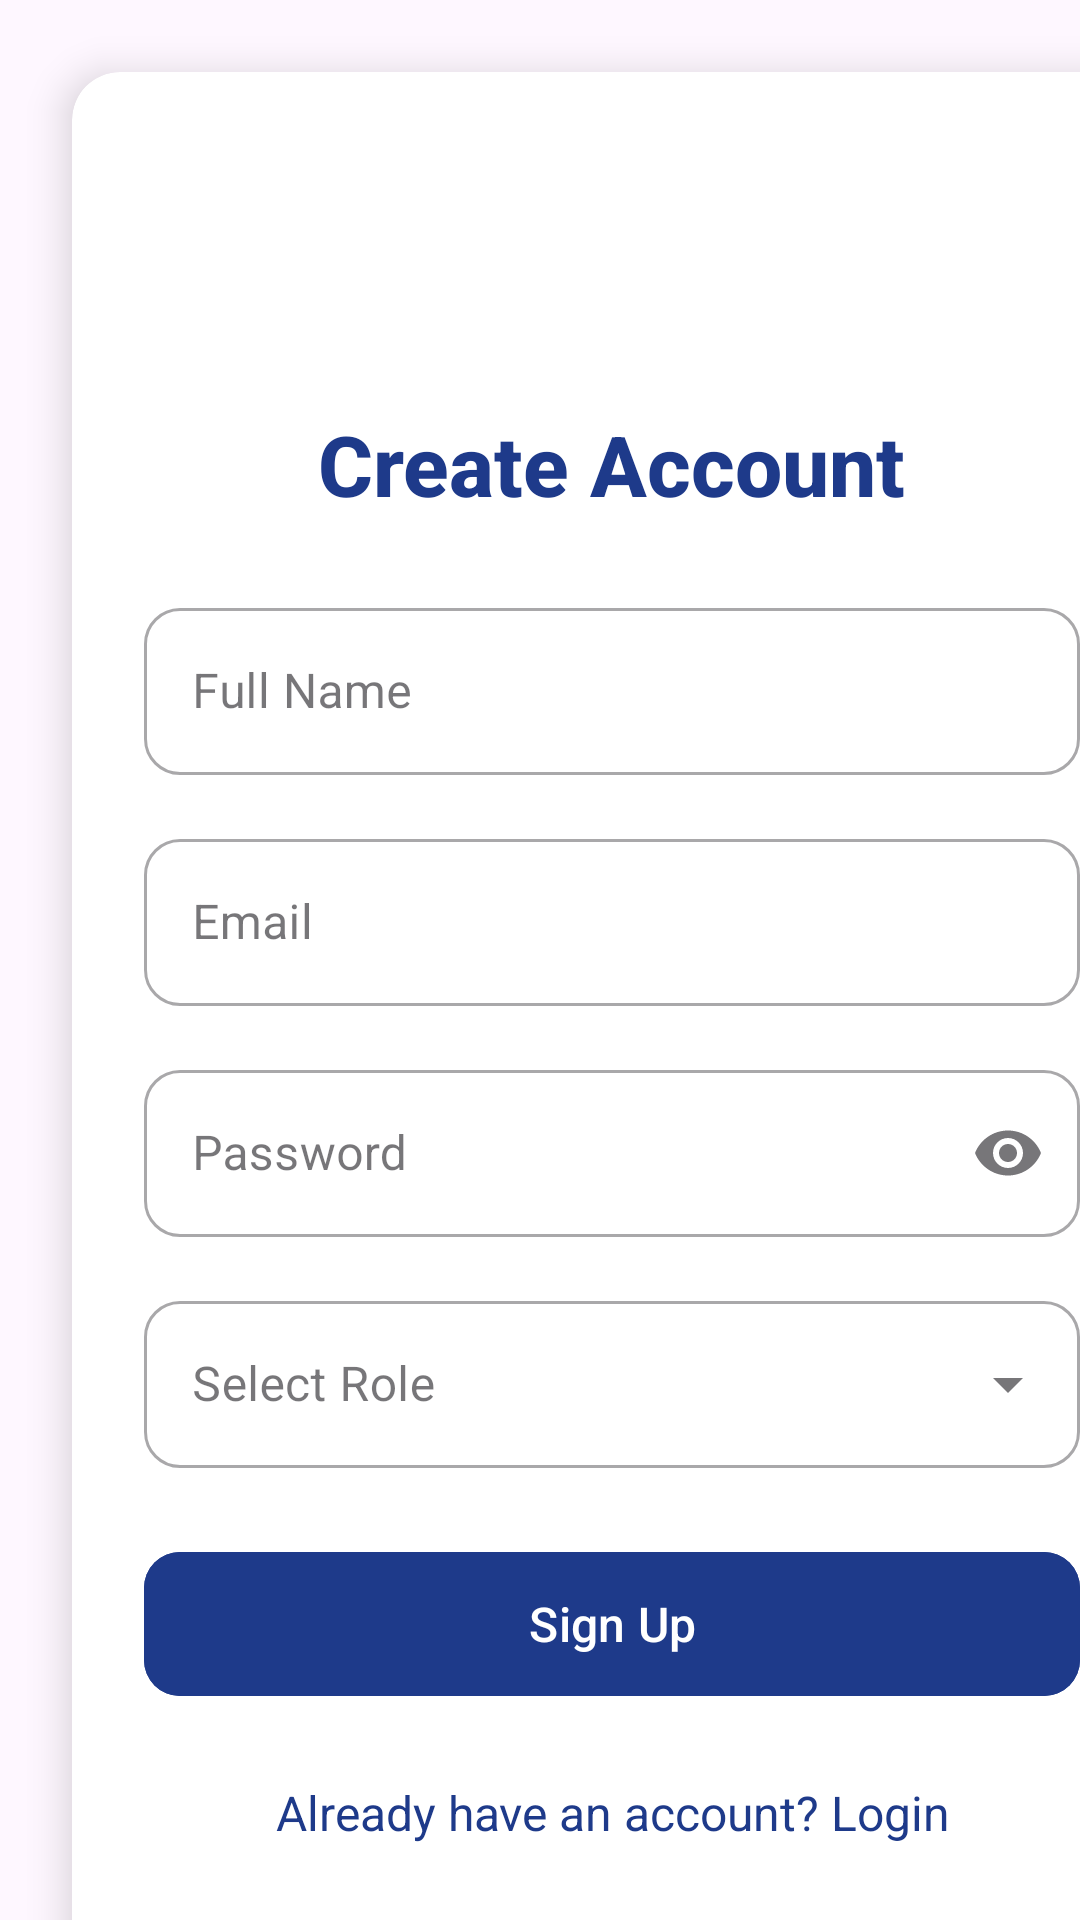

Android layout source for this screen:
<!-- AndroidManifest.xml: application theme Theme.AttendanceQR -->
<!-- res/layout/activity_signup.xml -->
<ScrollView xmlns:android="http://schemas.android.com/apk/res/android"
    xmlns:app="http://schemas.android.com/apk/res-auto"
    xmlns:tools="http://schemas.android.com/tools"
    android:id="@+id/main"
    android:layout_width="match_parent"
    android:layout_height="match_parent"
    android:layout_gravity="center"
    android:layout_margin="0dp"
    android:fillViewport="true"
    android:gravity="center"
    android:scrollbars="none"
    tools:context=".SignupActivity">

    <androidx.cardview.widget.CardView
        android:layout_width="match_parent"
        android:layout_height="wrap_content"
        android:layout_margin="24dp"
        app:cardBackgroundColor="#FFFFFF"
        app:cardCornerRadius="16dp"
        app:cardElevation="8dp">

        <LinearLayout
            android:layout_width="match_parent"
            android:layout_height="wrap_content"
            android:gravity="center_horizontal"
            android:orientation="vertical"
            android:padding="24dp">

            <ImageView
                android:layout_width="72dp"
                android:layout_height="72dp"
                android:layout_marginBottom="16dp"
                android:contentDescription="App Logo"
                android:src="@drawable/ic_admin" />

            <TextView
                android:layout_width="wrap_content"
                android:layout_height="wrap_content"
                android:layout_marginBottom="24dp"
                android:fontFamily="sans-serif-medium"
                android:text="Create Account"
                android:textColor="#1E3A8A"
                android:textSize="28sp"
                android:textStyle="bold" />

            <com.google.android.material.textfield.TextInputLayout
                style="@style/Widget.MaterialComponents.TextInputLayout.OutlinedBox"
                android:layout_width="match_parent"
                android:layout_height="wrap_content"
                android:layout_marginBottom="16dp"
                android:hint="Full Name"
                app:boxCornerRadiusBottomEnd="12dp"
                app:boxCornerRadiusBottomStart="12dp"
                app:boxCornerRadiusTopEnd="12dp"
                app:boxCornerRadiusTopStart="12dp">

                <com.google.android.material.textfield.TextInputEditText
                    android:id="@+id/etName"
                    android:layout_width="match_parent"
                    android:layout_height="wrap_content"
                    android:inputType="textPersonName" />
            </com.google.android.material.textfield.TextInputLayout>

            <com.google.android.material.textfield.TextInputLayout
                style="@style/Widget.MaterialComponents.TextInputLayout.OutlinedBox"
                android:layout_width="match_parent"
                android:layout_height="wrap_content"
                android:layout_marginBottom="16dp"
                android:hint="Email"
                app:boxCornerRadiusBottomEnd="12dp"
                app:boxCornerRadiusBottomStart="12dp"
                app:boxCornerRadiusTopEnd="12dp"
                app:boxCornerRadiusTopStart="12dp">

                <com.google.android.material.textfield.TextInputEditText
                    android:id="@+id/etEmail"
                    android:layout_width="match_parent"
                    android:layout_height="wrap_content"
                    android:inputType="textEmailAddress" />
            </com.google.android.material.textfield.TextInputLayout>

            <com.google.android.material.textfield.TextInputLayout
                style="@style/Widget.MaterialComponents.TextInputLayout.OutlinedBox"
                android:layout_width="match_parent"
                android:layout_height="wrap_content"
                android:layout_marginBottom="16dp"
                android:hint="Password"
                app:boxCornerRadiusBottomEnd="12dp"
                app:boxCornerRadiusBottomStart="12dp"
                app:boxCornerRadiusTopEnd="12dp"
                app:boxCornerRadiusTopStart="12dp"
                app:endIconMode="password_toggle">

                <com.google.android.material.textfield.TextInputEditText
                    android:id="@+id/etPassword"
                    android:layout_width="match_parent"
                    android:layout_height="wrap_content"
                    android:inputType="textPassword" />
            </com.google.android.material.textfield.TextInputLayout>

            <com.google.android.material.textfield.TextInputLayout
                style="@style/Widget.MaterialComponents.TextInputLayout.OutlinedBox.ExposedDropdownMenu"
                android:layout_width="match_parent"
                android:layout_height="wrap_content"
                android:layout_marginBottom="24dp"
                android:hint="Select Role"
                app:boxCornerRadiusBottomEnd="12dp"
                app:boxCornerRadiusBottomStart="12dp"
                app:boxCornerRadiusTopEnd="12dp"
                app:boxCornerRadiusTopStart="12dp">

                <com.google.android.material.textfield.MaterialAutoCompleteTextView
                    android:id="@+id/spinnerRole"
                    android:layout_width="match_parent"
                    android:layout_height="wrap_content"
                    android:inputType="none" />
            </com.google.android.material.textfield.TextInputLayout>

            <com.google.android.material.button.MaterialButton
                android:id="@+id/btnSignup"
                android:layout_width="match_parent"
                android:layout_height="56dp"
                android:backgroundTint="#1E3A8A"
                android:text="Sign Up"
                android:textAllCaps="false"
                android:textSize="16sp"
                app:cornerRadius="12dp" />

            <TextView
                android:id="@+id/tvLoginRedirect"
                android:layout_width="match_parent"
                android:layout_height="wrap_content"
                android:layout_marginTop="24dp"
                android:gravity="center"
                android:text="Already have an account? Login"
                android:textColor="#1E3A8A"
                android:textSize="16sp" />

        </LinearLayout>
    </androidx.cardview.widget.CardView>
</ScrollView>
<!-- resources referenced by this layout -->
<resources>
  <style name="Theme.AttendanceQR" parent="Base.Theme.AttendanceQR" />
  <style name="Base.Theme.AttendanceQR" parent="Theme.Material3.DayNight.NoActionBar">
          
          
      </style>
</resources>
